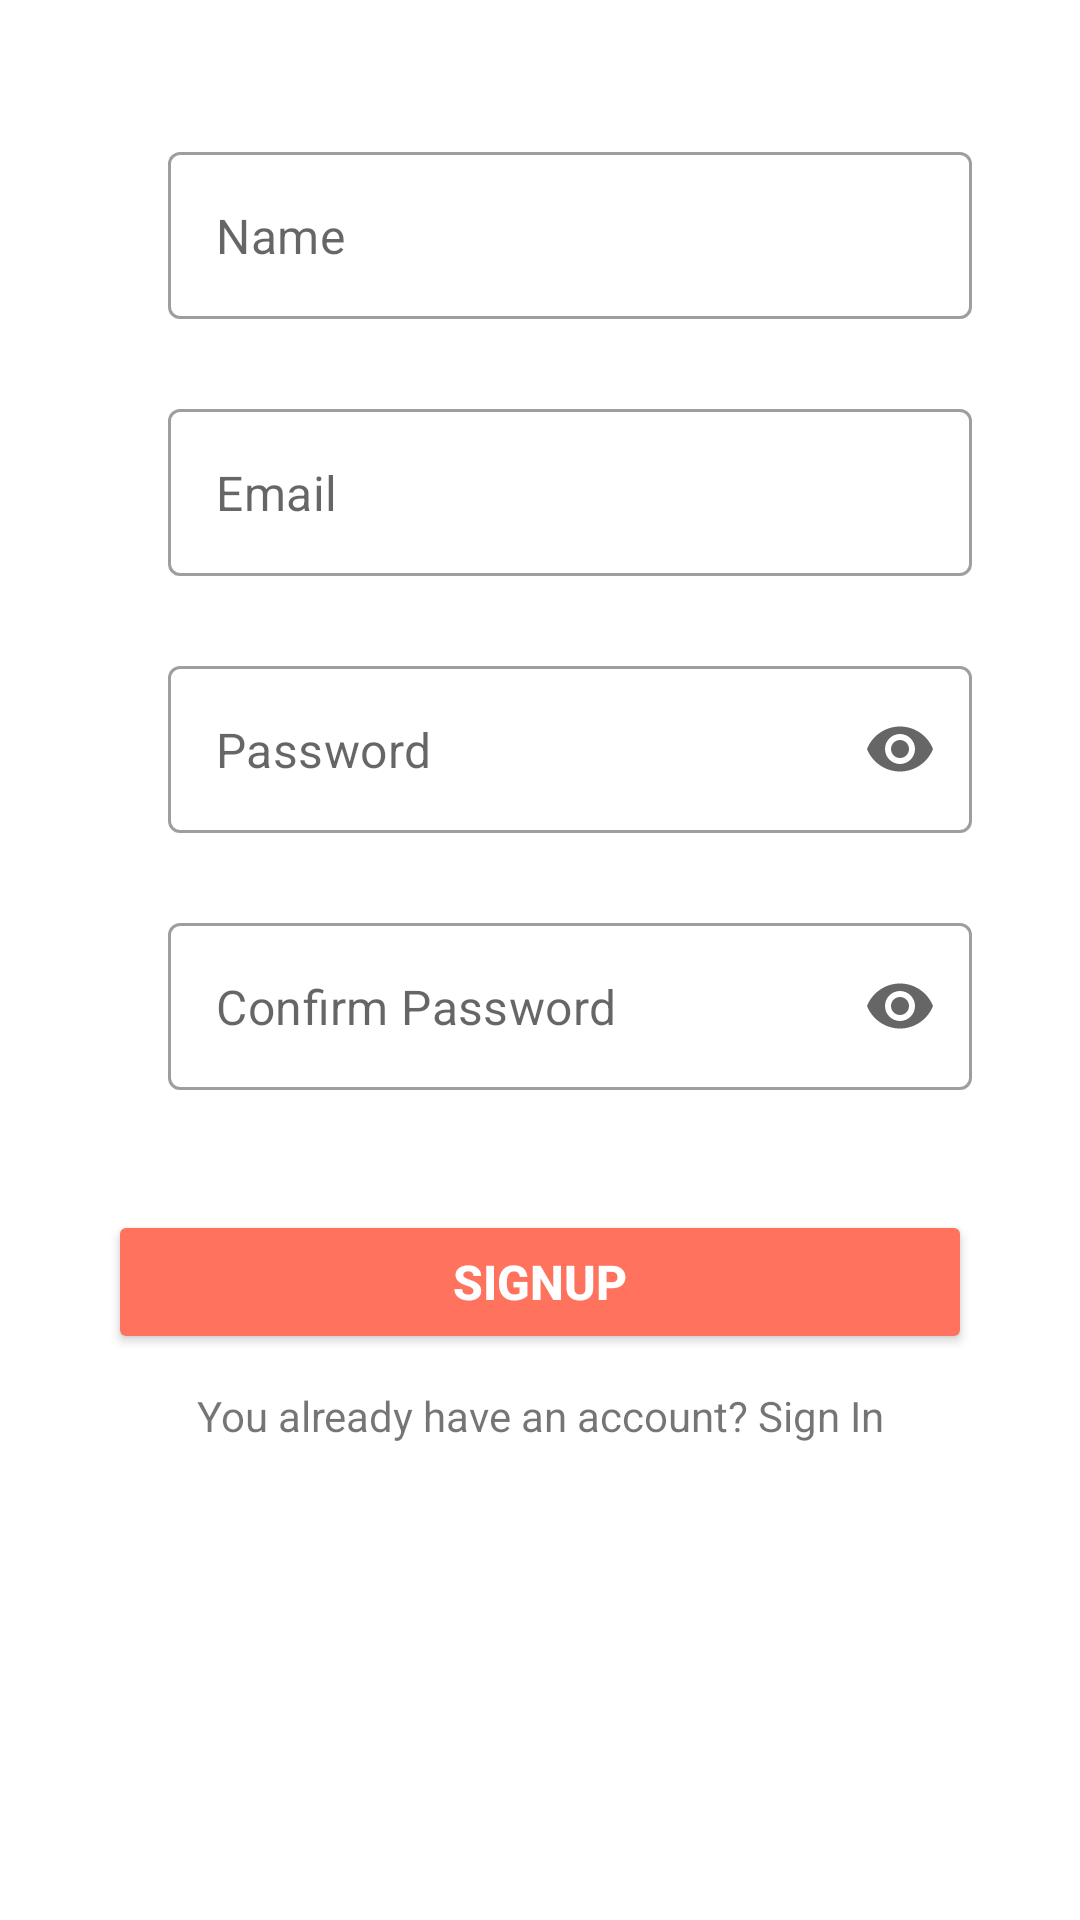

Android layout source for this screen:
<!-- AndroidManifest.xml: application theme Theme.Injaaz -->
<!-- res/layout/fragment_signup.xml -->
<?xml version="1.0" encoding="utf-8"?>
<ScrollView xmlns:android="http://schemas.android.com/apk/res/android"
    xmlns:app="http://schemas.android.com/apk/res-auto"
    xmlns:tools="http://schemas.android.com/tools"
    android:layout_width="match_parent"
    android:layout_height="match_parent"
    tools:context=".authentication.LoginFragment">

    <androidx.constraintlayout.widget.ConstraintLayout
        android:layout_width="match_parent"
        android:layout_height="wrap_content"
        android:clickable="true"
        android:focusable="true"
        android:focusableInTouchMode="true">

        <com.google.android.material.textfield.TextInputLayout
            android:id="@+id/signup_name_text_input_layout"
            style="@style/Widget.MaterialComponents.TextInputLayout.OutlinedBox"
            android:layout_width="0dp"
            android:layout_height="wrap_content"
            android:paddingStart="20dp"
            android:paddingTop="10dp"
            android:paddingBottom="10dp"
            app:hintEnabled="false"
            app:layout_constraintBottom_toBottomOf="parent"
            app:layout_constraintEnd_toEndOf="parent"
            app:layout_constraintStart_toStartOf="parent"
            app:layout_constraintTop_toTopOf="parent"
            app:layout_constraintVertical_bias="0.1"
            app:layout_constraintWidth_percent="0.8">

            <com.google.android.material.textfield.TextInputEditText
                android:id="@+id/signup_name_edit_text"
                android:layout_width="match_parent"
                android:layout_height="wrap_content"
                android:hint="@string/hint_name"
                android:inputType="textPersonName" />
        </com.google.android.material.textfield.TextInputLayout>

        <com.google.android.material.textfield.TextInputLayout
            android:id="@+id/signup_email_text_input_layout"
            style="@style/Widget.MaterialComponents.TextInputLayout.OutlinedBox"
            android:layout_width="0dp"
            android:layout_height="wrap_content"
            android:layout_marginTop="10dp"
            android:paddingStart="20dp"
            android:paddingTop="10dp"
            android:paddingBottom="10dp"
            app:hintEnabled="false"
            app:layout_constraintBottom_toBottomOf="parent"
            app:layout_constraintEnd_toEndOf="parent"
            app:layout_constraintStart_toStartOf="parent"
            app:layout_constraintTop_toBottomOf="@id/signup_name_text_input_layout"
            app:layout_constraintVertical_bias="0"
            app:layout_constraintWidth_percent="0.8">

            <com.google.android.material.textfield.TextInputEditText
                android:id="@+id/signup_email_edit_text"
                android:layout_width="match_parent"
                android:layout_height="wrap_content"
                android:hint="@string/hint_email"
                android:inputType="textEmailAddress" />
        </com.google.android.material.textfield.TextInputLayout>

        <com.google.android.material.textfield.TextInputLayout
            android:id="@+id/signup_password_text_input_layout"
            style="@style/Widget.MaterialComponents.TextInputLayout.OutlinedBox"
            android:layout_width="0dp"
            android:layout_height="wrap_content"
            android:layout_marginTop="10dp"
            android:paddingStart="20dp"
            android:paddingTop="10dp"
            android:paddingBottom="10dp"
            app:endIconMode="password_toggle"
            app:hintEnabled="false"
            app:layout_constraintBottom_toBottomOf="parent"
            app:layout_constraintEnd_toEndOf="parent"
            app:layout_constraintStart_toStartOf="parent"
            app:layout_constraintTop_toBottomOf="@id/signup_email_text_input_layout"
            app:layout_constraintVertical_bias="0"
            app:layout_constraintWidth_percent="0.8">

            <com.google.android.material.textfield.TextInputEditText
                android:id="@+id/signup_password_edit_text"
                android:layout_width="match_parent"
                android:layout_height="wrap_content"
                android:hint="@string/hint_password"
                android:inputType="textWebPassword" />
        </com.google.android.material.textfield.TextInputLayout>

        <com.google.android.material.textfield.TextInputLayout
            android:id="@+id/signup_conf_password_text_input_layout"
            style="@style/Widget.MaterialComponents.TextInputLayout.OutlinedBox"
            android:layout_width="0dp"
            android:layout_height="wrap_content"
            android:layout_marginTop="10dp"
            android:paddingStart="20dp"
            android:paddingTop="10dp"
            android:paddingBottom="10dp"
            app:endIconMode="password_toggle"
            app:hintEnabled="false"
            app:layout_constraintBottom_toBottomOf="parent"
            app:layout_constraintEnd_toEndOf="parent"
            app:layout_constraintStart_toStartOf="parent"
            app:layout_constraintTop_toBottomOf="@id/signup_password_text_input_layout"
            app:layout_constraintVertical_bias="0"
            app:layout_constraintWidth_percent="0.8">

            <com.google.android.material.textfield.TextInputEditText
                android:id="@+id/signup_conf_password_edit_text"
                android:layout_width="match_parent"
                android:layout_height="wrap_content"
                android:hint="@string/hint_confirm_password"
                android:inputType="textWebPassword" />
        </com.google.android.material.textfield.TextInputLayout>

        <android.widget.Button
            android:id="@+id/signup_button"
            android:layout_width="0dp"
            android:layout_height="wrap_content"
            android:layout_marginVertical="30dp"
            android:text="@string/sign_up_button_text"
            android:textColor="@android:color/white"
            android:textSize="16sp"
            android:backgroundTint="@color/orange_500"
            android:textStyle="bold"
            app:layout_constraintBottom_toBottomOf="parent"
            app:layout_constraintEnd_toEndOf="parent"
            app:layout_constraintStart_toStartOf="parent"
            app:layout_constraintTop_toBottomOf="@id/signup_conf_password_text_input_layout"

            app:layout_constraintWidth_percent="0.8" />

        <TextView
            android:id="@+id/signup_have_account_text_view"
            android:layout_width="0dp"
            app:layout_constraintWidth_percent="0.8"
            android:layout_height="wrap_content"
            android:layout_marginTop="32dp"
            android:textAlignment="center"
            android:text="@string/already_has_account"
            app:layout_constraintBottom_toBottomOf="parent"
            app:layout_constraintEnd_toEndOf="parent"
            app:layout_constraintStart_toStartOf="parent"
            app:layout_constraintTop_toBottomOf="@id/login_button" />

        <ProgressBar
            android:id="@+id/login_loading_progress_bar"
            android:layout_width="wrap_content"
            android:layout_height="wrap_content"
            android:visibility="gone"
            app:layout_constraintBottom_toBottomOf="parent"
            app:layout_constraintEnd_toEndOf="parent"
            app:layout_constraintStart_toStartOf="parent"
            app:layout_constraintTop_toTopOf="parent" />

    </androidx.constraintlayout.widget.ConstraintLayout>

</ScrollView>
<!-- resources referenced by this layout -->
<resources>
  <color name="orange_500">#FF725E</color>
  <string name="already_has_account">You already have an account? Sign In</string>
  <string name="hint_confirm_password">Confirm Password</string>
  <string name="hint_email">Email</string>
  <string name="hint_name">Name</string>
  <string name="hint_password">Password</string>
  <string name="sign_up_button_text">Signup</string>
  <style name="Theme.Injaaz" parent="Theme.MaterialComponents.DayNight.NoActionBar">
          
          <item name="colorPrimary">@color/orange_500</item>
          <item name="colorPrimaryVariant">@color/orange_700</item>
          <item name="colorOnPrimary">@color/white</item>
          
          <item name="colorSecondary">@color/teal_200</item>
          <item name="colorSecondaryVariant">@color/teal_700</item>
          <item name="colorOnSecondary">@color/black</item>
          
          <item name="android:statusBarColor">?attr/colorPrimaryVariant</item>
          
      </style>
  <color name="orange_700">#e74b3c</color>
  <color name="white">#FFFFFFFF</color>
  <color name="teal_200">#de4383</color>
  <color name="teal_700">#843b62</color>
  <color name="black">#FF000000</color>
</resources>
